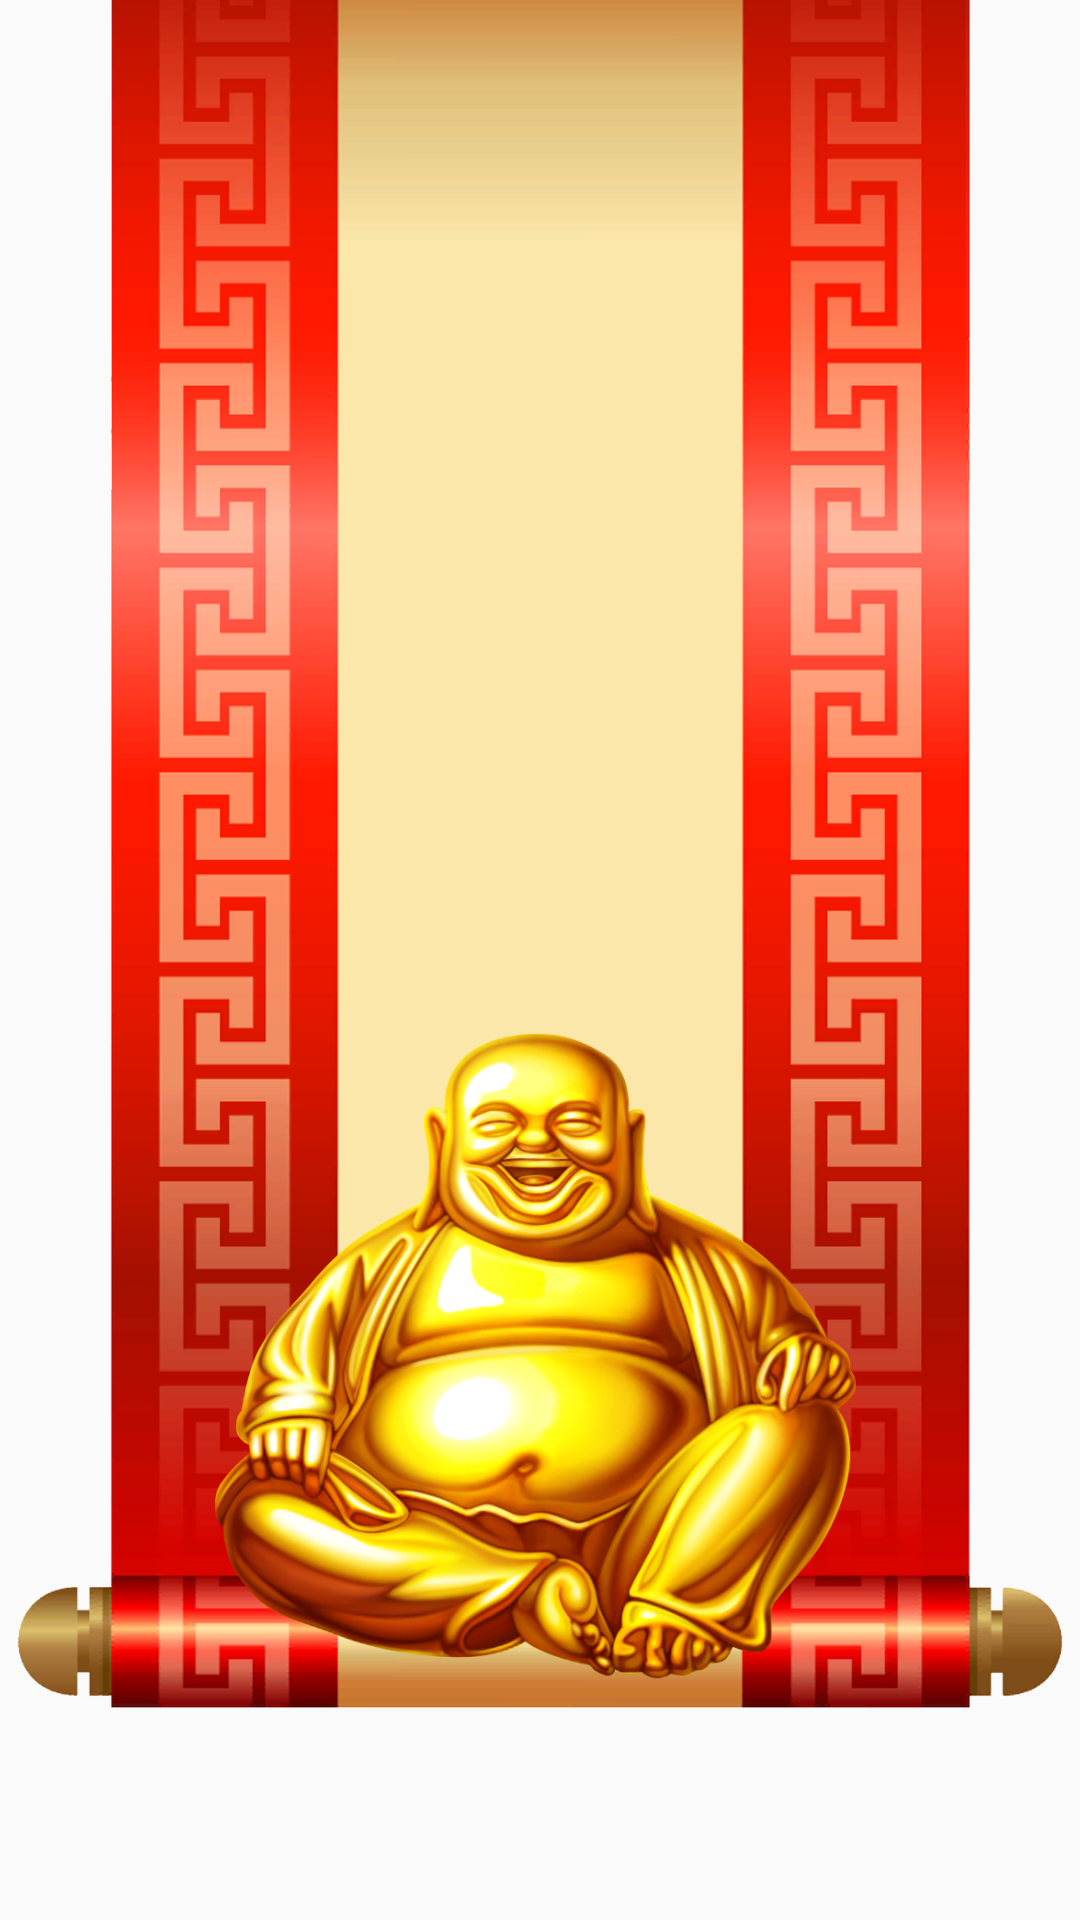

Produce the Android XML layout that renders to this screen, including the resource entries it uses.
<!-- AndroidManifest.xml: application theme AppTheme -->
<!-- res/layout/activity_main.xml -->
<?xml version="1.0" encoding="utf-8"?>
<androidx.constraintlayout.widget.ConstraintLayout
    xmlns:android="http://schemas.android.com/apk/res/android"
    xmlns:app="http://schemas.android.com/apk/res-auto"
    xmlns:tools="http://schemas.android.com/tools"
    android:layout_width="match_parent"
    android:layout_height="match_parent"
    android:background="@drawable/backgroundm"
    tools:context=".ui.activity.MainActivity">

 <androidx.fragment.app.FragmentContainerView
     android:id="@+id/content"
     android:layout_width="match_parent"
     android:layout_height="match_parent"
     android:translationZ="3dp"
     app:layout_constraintStart_toStartOf="parent"
     app:layout_constraintTop_toTopOf="parent" />

    <ImageView
        android:id="@+id/capter"
        android:layout_width="wrap_content"
        android:layout_height="match_parent"
        android:src="@drawable/carpet"
        android:scaleType="fitXY"
        app:layout_constraintVertical_bias="0"
        app:layout_constraintEnd_toEndOf="parent"
        app:layout_constraintStart_toStartOf="parent"
        app:layout_constraintBottom_toBottomOf="parent"
        app:layout_constraintTop_toTopOf="parent" />


    <ImageView
        android:id="@+id/icon_buda"
        android:layout_width="220dp"
        android:layout_height="220dp"
        android:src="@drawable/buda"
        android:translationZ="2dp"
        app:layout_constraintBottom_toBottomOf="parent"
        app:layout_constraintEnd_toEndOf="parent"
        app:layout_constraintStart_toStartOf="parent"
        app:layout_constraintTop_toTopOf="parent"
        app:layout_constraintVertical_bias="0.81" />

    <ImageView
        android:layout_width="575dp"
        android:layout_height="603dp"
        android:src="@drawable/flesh"
        app:layout_constraintTop_toTopOf="@+id/icon_buda"
        app:layout_constraintBottom_toBottomOf="@id/icon_buda"
        app:layout_constraintStart_toStartOf="@id/icon_buda"
        app:layout_constraintEnd_toEndOf="@id/icon_buda"/>


</androidx.constraintlayout.widget.ConstraintLayout>
<!-- resources referenced by this layout -->
<resources>
  <!-- drawable buda: png bitmap (drawable, 508672 bytes) -->
  <!-- drawable carpet: png bitmap (drawable-xxhdpi, 175646 bytes) -->
  <style name="AppTheme" parent="Theme.AppCompat.Light.NoActionBar">
          
          <item name="colorPrimary">@color/colorPrimary</item>
          <item name="colorPrimaryDark">@color/colorPrimaryDark</item>
          <item name="colorAccent">@color/colorAccent</item>
          <item name="android:textStyle">bold</item>
          <item name="textAllCaps">true</item>
          <item name="android:windowFullscreen">true</item>
          <item name="android:textColor">@android:color/white</item>
      </style>
  <color name="colorPrimary">#6200EE</color>
  <color name="colorPrimaryDark">#3700B3</color>
  <color name="colorAccent">#03DAC5</color>
</resources>
